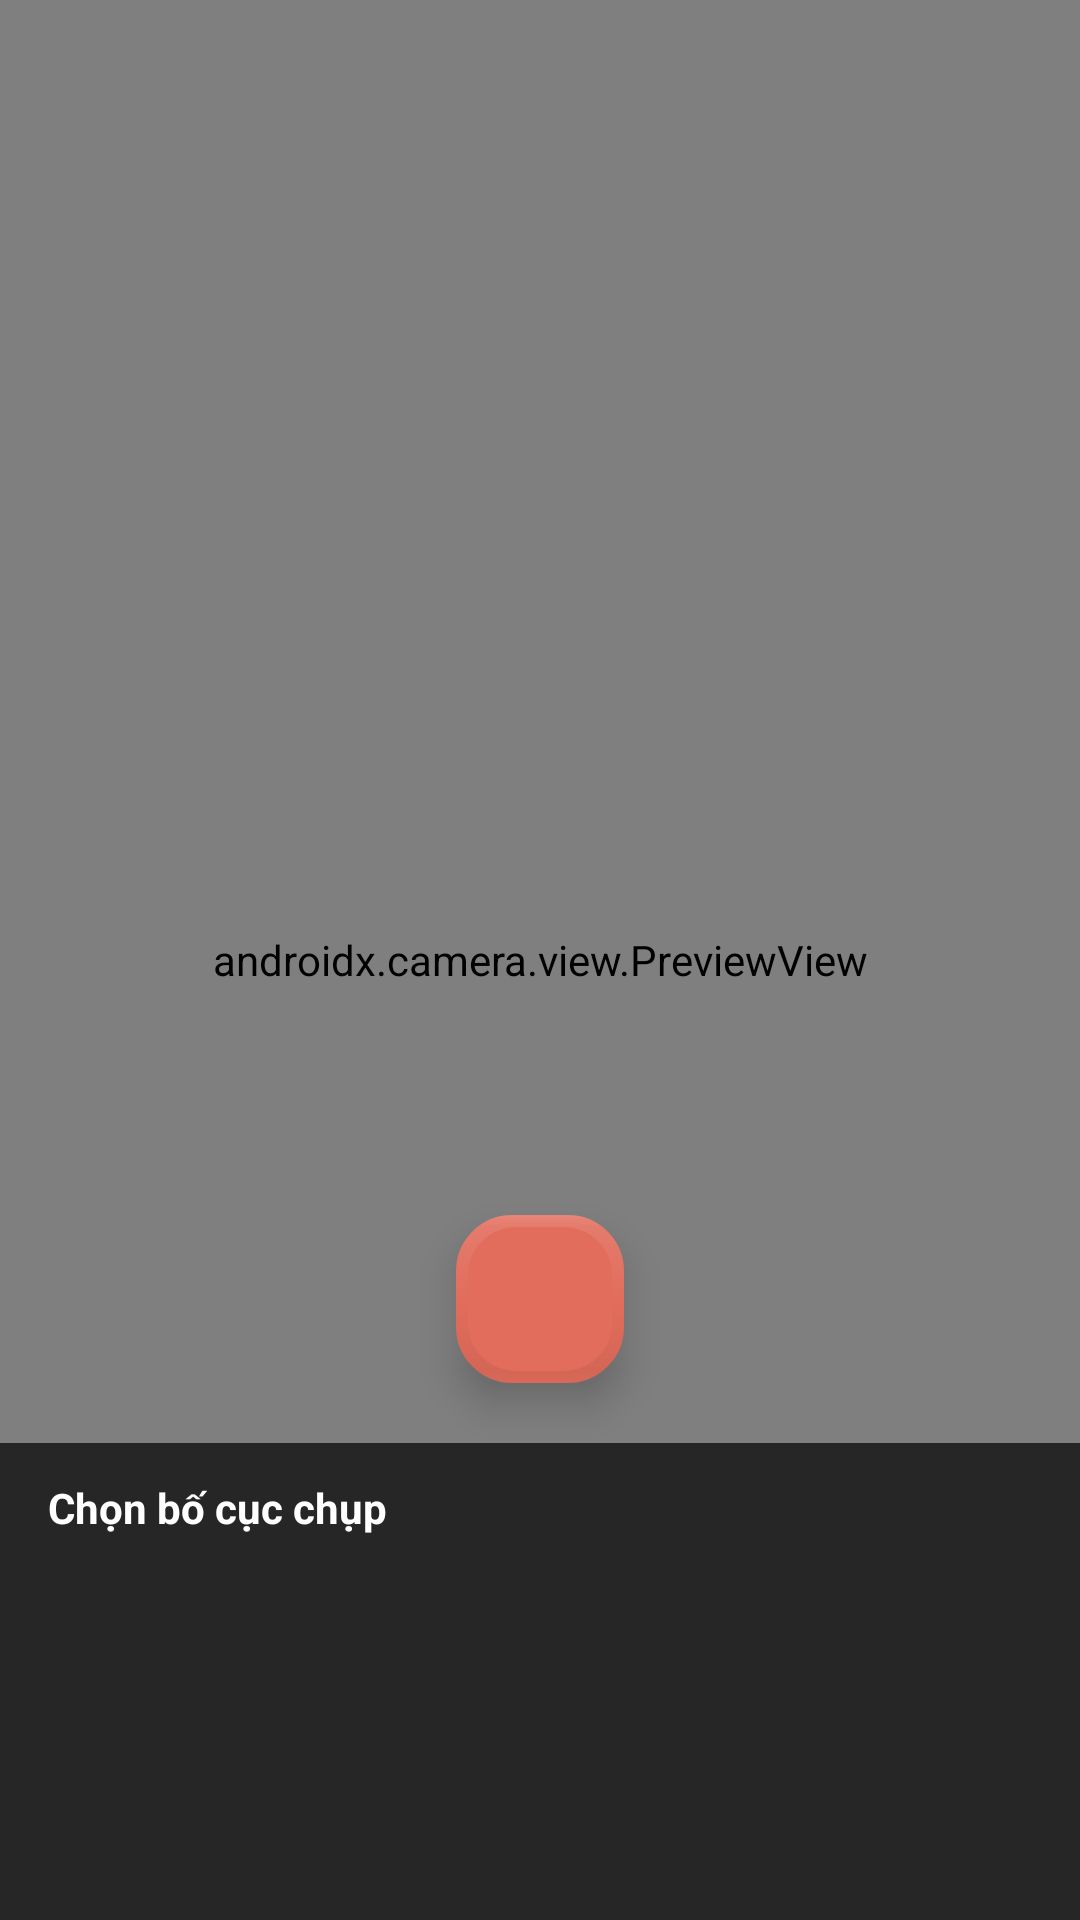

Android layout source for this screen:
<!-- AndroidManifest.xml: application theme Theme.PhotoboothStudio -->
<!-- res/layout/activity_camera.xml -->
<?xml version="1.0" encoding="utf-8"?>
<androidx.constraintlayout.widget.ConstraintLayout xmlns:android="http://schemas.android.com/apk/res/android"
    xmlns:app="http://schemas.android.com/apk/res-auto"
    android:id="@+id/main"
    android:layout_width="match_parent"
    android:layout_height="match_parent"
    android:background="@android:color/black">

    <androidx.camera.view.PreviewView
        android:id="@+id/previewView"
        android:layout_width="0dp"
        android:layout_height="0dp"
        app:layout_constraintBottom_toBottomOf="parent"
        app:layout_constraintEnd_toEndOf="parent"
        app:layout_constraintStart_toStartOf="parent"
        app:layout_constraintTop_toTopOf="parent" />

    
    <ImageButton
        android:id="@+id/btnBack"
        android:layout_width="44dp"
        android:layout_height="44dp"
        android:layout_marginStart="12dp"
        android:layout_marginTop="12dp"
        android:background="?attr/selectableItemBackgroundBorderless"
        android:contentDescription="Quay lại"
        android:padding="8dp"
        android:src="@drawable/ic_arrow_back"
        app:layout_constraintStart_toStartOf="parent"
        app:layout_constraintTop_toTopOf="parent"
        app:tint="@android:color/white" />

    
    <TextView
        android:id="@+id/tvCountdown"
        android:layout_width="wrap_content"
        android:layout_height="wrap_content"
        android:shadowColor="#80000000"
        android:shadowDx="2"
        android:shadowDy="2"
        android:shadowRadius="8"
        android:text="3"
        android:textColor="@android:color/white"
        android:textSize="96sp"
        android:textStyle="bold"
        android:visibility="gone"
        app:layout_constraintBottom_toTopOf="@id/layoutPanel"
        app:layout_constraintEnd_toEndOf="parent"
        app:layout_constraintStart_toStartOf="parent"
        app:layout_constraintTop_toTopOf="parent" />

    
    <com.google.android.material.floatingactionbutton.FloatingActionButton
        android:id="@+id/btnCapture"
        android:layout_width="wrap_content"
        android:layout_height="wrap_content"
        android:layout_marginBottom="20dp"
        android:contentDescription="Chụp ảnh"
        android:src="@drawable/ic_camera"
        app:backgroundTint="@color/coral_pink"
        app:borderWidth="4dp"
        app:elevation="8dp"
        app:fabSize="normal"
        app:layout_constraintBottom_toTopOf="@id/layoutPanel"
        app:layout_constraintEnd_toEndOf="parent"
        app:layout_constraintStart_toStartOf="parent"
        app:tint="@android:color/white" />

    
    <LinearLayout
        android:id="@+id/layoutPanel"
        android:layout_width="0dp"
        android:layout_height="wrap_content"
        android:background="#B3000000"
        android:orientation="vertical"
        android:paddingStart="16dp"
        android:paddingTop="12dp"
        android:paddingEnd="16dp"
        android:paddingBottom="16dp"
        app:layout_constraintBottom_toBottomOf="parent"
        app:layout_constraintEnd_toEndOf="parent"
        app:layout_constraintStart_toStartOf="parent">

        <TextView
            android:layout_width="wrap_content"
            android:layout_height="wrap_content"
            android:layout_marginBottom="8dp"
            android:text="Chọn bố cục chụp"
            android:textColor="@android:color/white"
            android:textSize="14sp"
            android:textStyle="bold" />

        <androidx.recyclerview.widget.RecyclerView
            android:id="@+id/rvLayouts"
            android:layout_width="match_parent"
            android:layout_height="104dp"
            android:clipToPadding="false"
            android:overScrollMode="never" />

    </LinearLayout>

</androidx.constraintlayout.widget.ConstraintLayout>
<!-- resources referenced by this layout -->
<resources>
  <color name="coral_pink">#E26D5C</color>
  <style name="Theme.PhotoboothStudio" parent="Base.Theme.PhotoboothStudio" />
  <style name="Base.Theme.PhotoboothStudio" parent="Theme.Material3.DayNight.NoActionBar">
          
          
      </style>
</resources>
